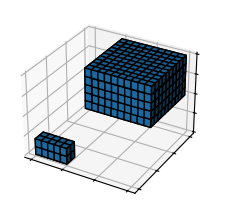

Write the Python code that produced this figure.
import matplotlib.pyplot as plt
import numpy as np

plt.style.use('_mpl-gallery')

# Prepare some coordinates
x, y, z = np.indices((15, 15, 10))

# Draw cuboids in the top left and bottom right corners
cube1 = (x < 5) & (y < 2) & (z < 2)
cube2 = (x >= 5) & (y >= 5) & (z >= 5)

# Combine the objects into a single boolean array
voxelarray = cube1 | cube2

# Plot
fig, ax = plt.subplots(subplot_kw={"projection": "3d"})
ax.voxels(voxelarray, edgecolor='k')

ax.set(xticklabels=[],
       yticklabels=[],
       zticklabels=[])

plt.show()